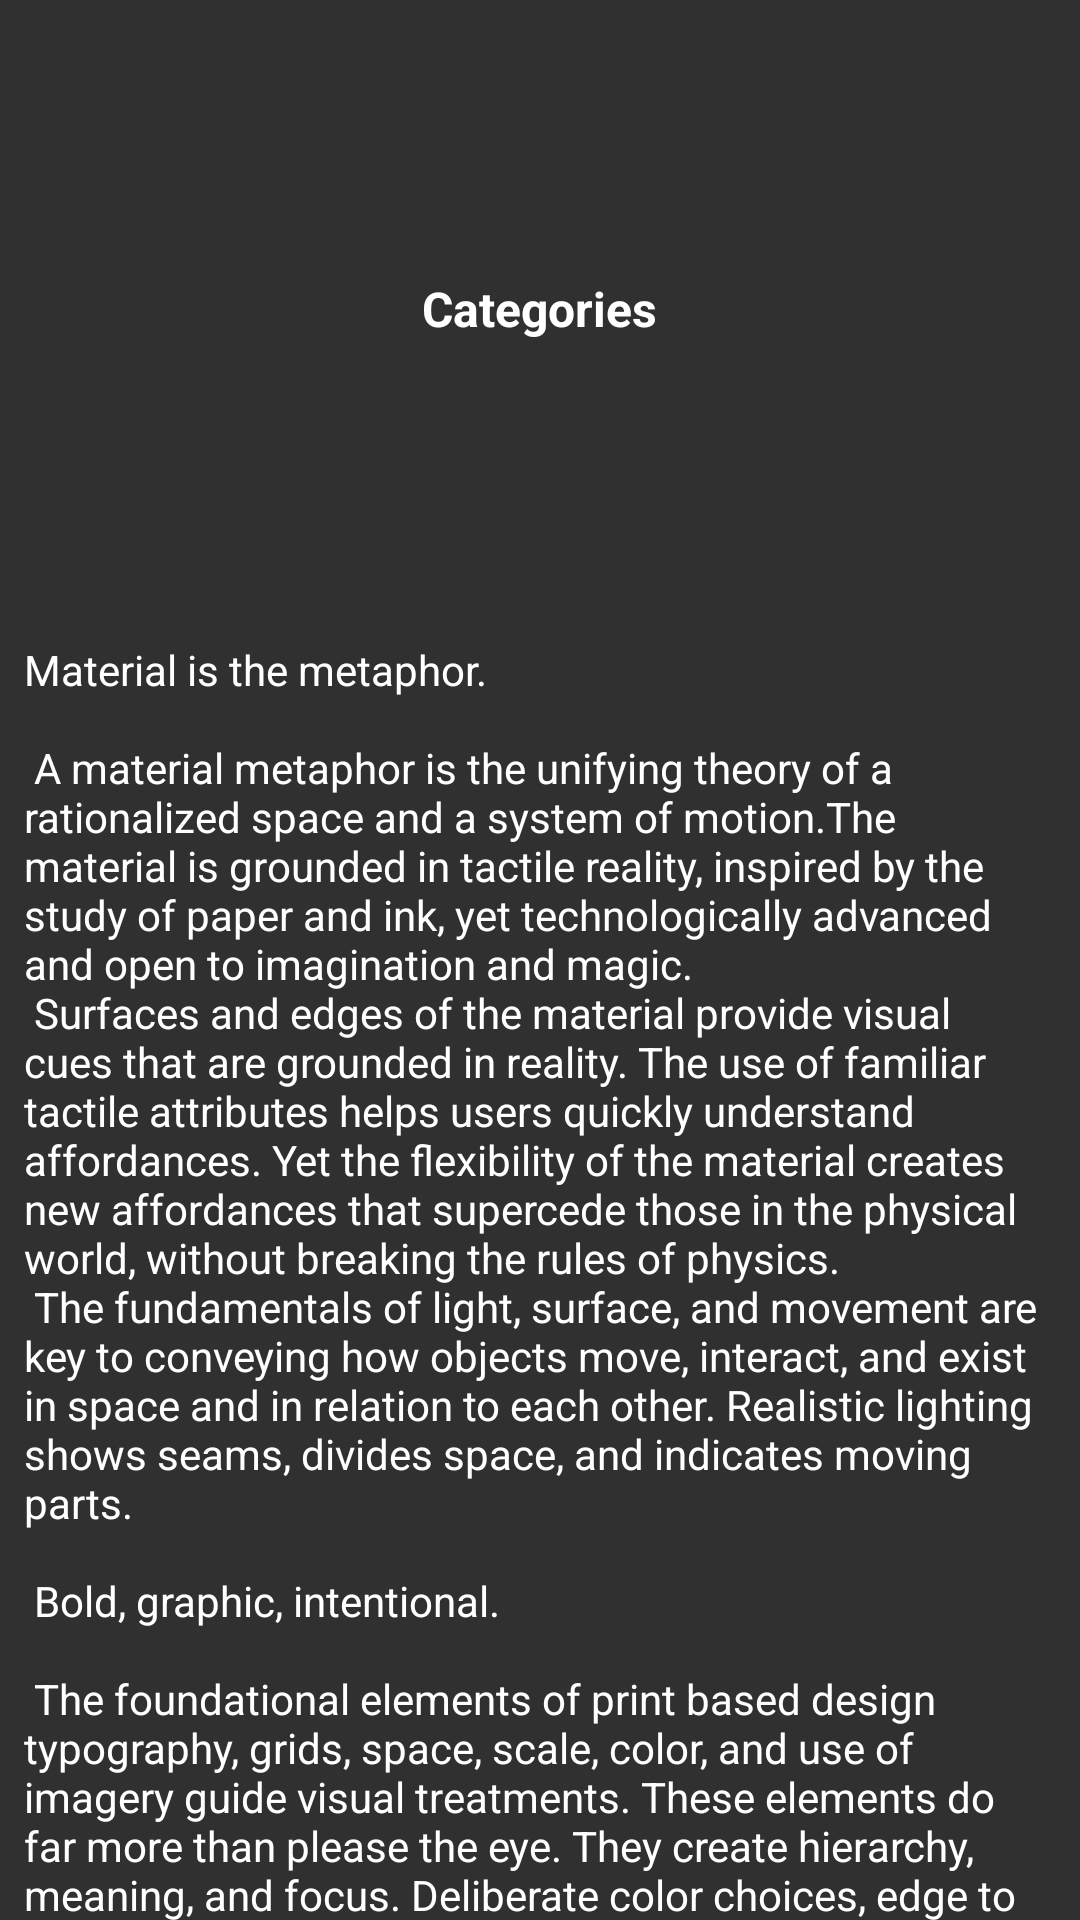

Write the Android layout XML for this screen, with the resource values it uses.
<!-- AndroidManifest.xml: application theme AppTheme -->
<!-- res/layout/fragment_categories.xml -->
<?xml version="1.0" encoding="utf-8"?>

<androidx.core.widget.NestedScrollView xmlns:android="http://schemas.android.com/apk/res/android"
    android:layout_width="match_parent"
    android:layout_height="match_parent">

    <RelativeLayout
        android:layout_width="match_parent"
        android:layout_height="match_parent">

        <TextView
            android:id="@+id/tempTextViewCategories"
            android:layout_width="wrap_content"
            android:layout_height="wrap_content"
            android:layout_centerHorizontal="true"
            android:layout_marginTop="80dp"
            android:layout_marginBottom="80dp"
            android:padding="12dp"
            android:text="@string/categories_tab"
            android:textColor="@color/white"
            android:textSize="16sp"
            android:textStyle="bold" />

        <TextView
            android:layout_width="wrap_content"
            android:layout_height="wrap_content"
            android:layout_below="@+id/tempTextViewCategories"
            android:layout_centerHorizontal="true"
            android:layout_marginBottom="20dp"
            android:padding="8dp"
            android:text="@string/large_text"
            android:textColor="@color/white" />

    </RelativeLayout>

</androidx.core.widget.NestedScrollView>
<!-- resources referenced by this layout -->
<resources>
  <color name="white">#FFFFFFFF</color>
  <string name="categories_tab">Categories</string>
  <color name="colorPrimary">#FF212121</color>
  <color name="colorPrimaryDark">#111111</color>
  <color name="colorAccent">#FFFF5252</color>
  <color name="colorControlNormal">#FDFDFD</color>
  <color name="colorControlHighlight">#42FF5252</color>
  <color name="textColorLight">#FDFDFD</color>
  <color name="textColorDark">#A9A9A9</color>
</resources>
